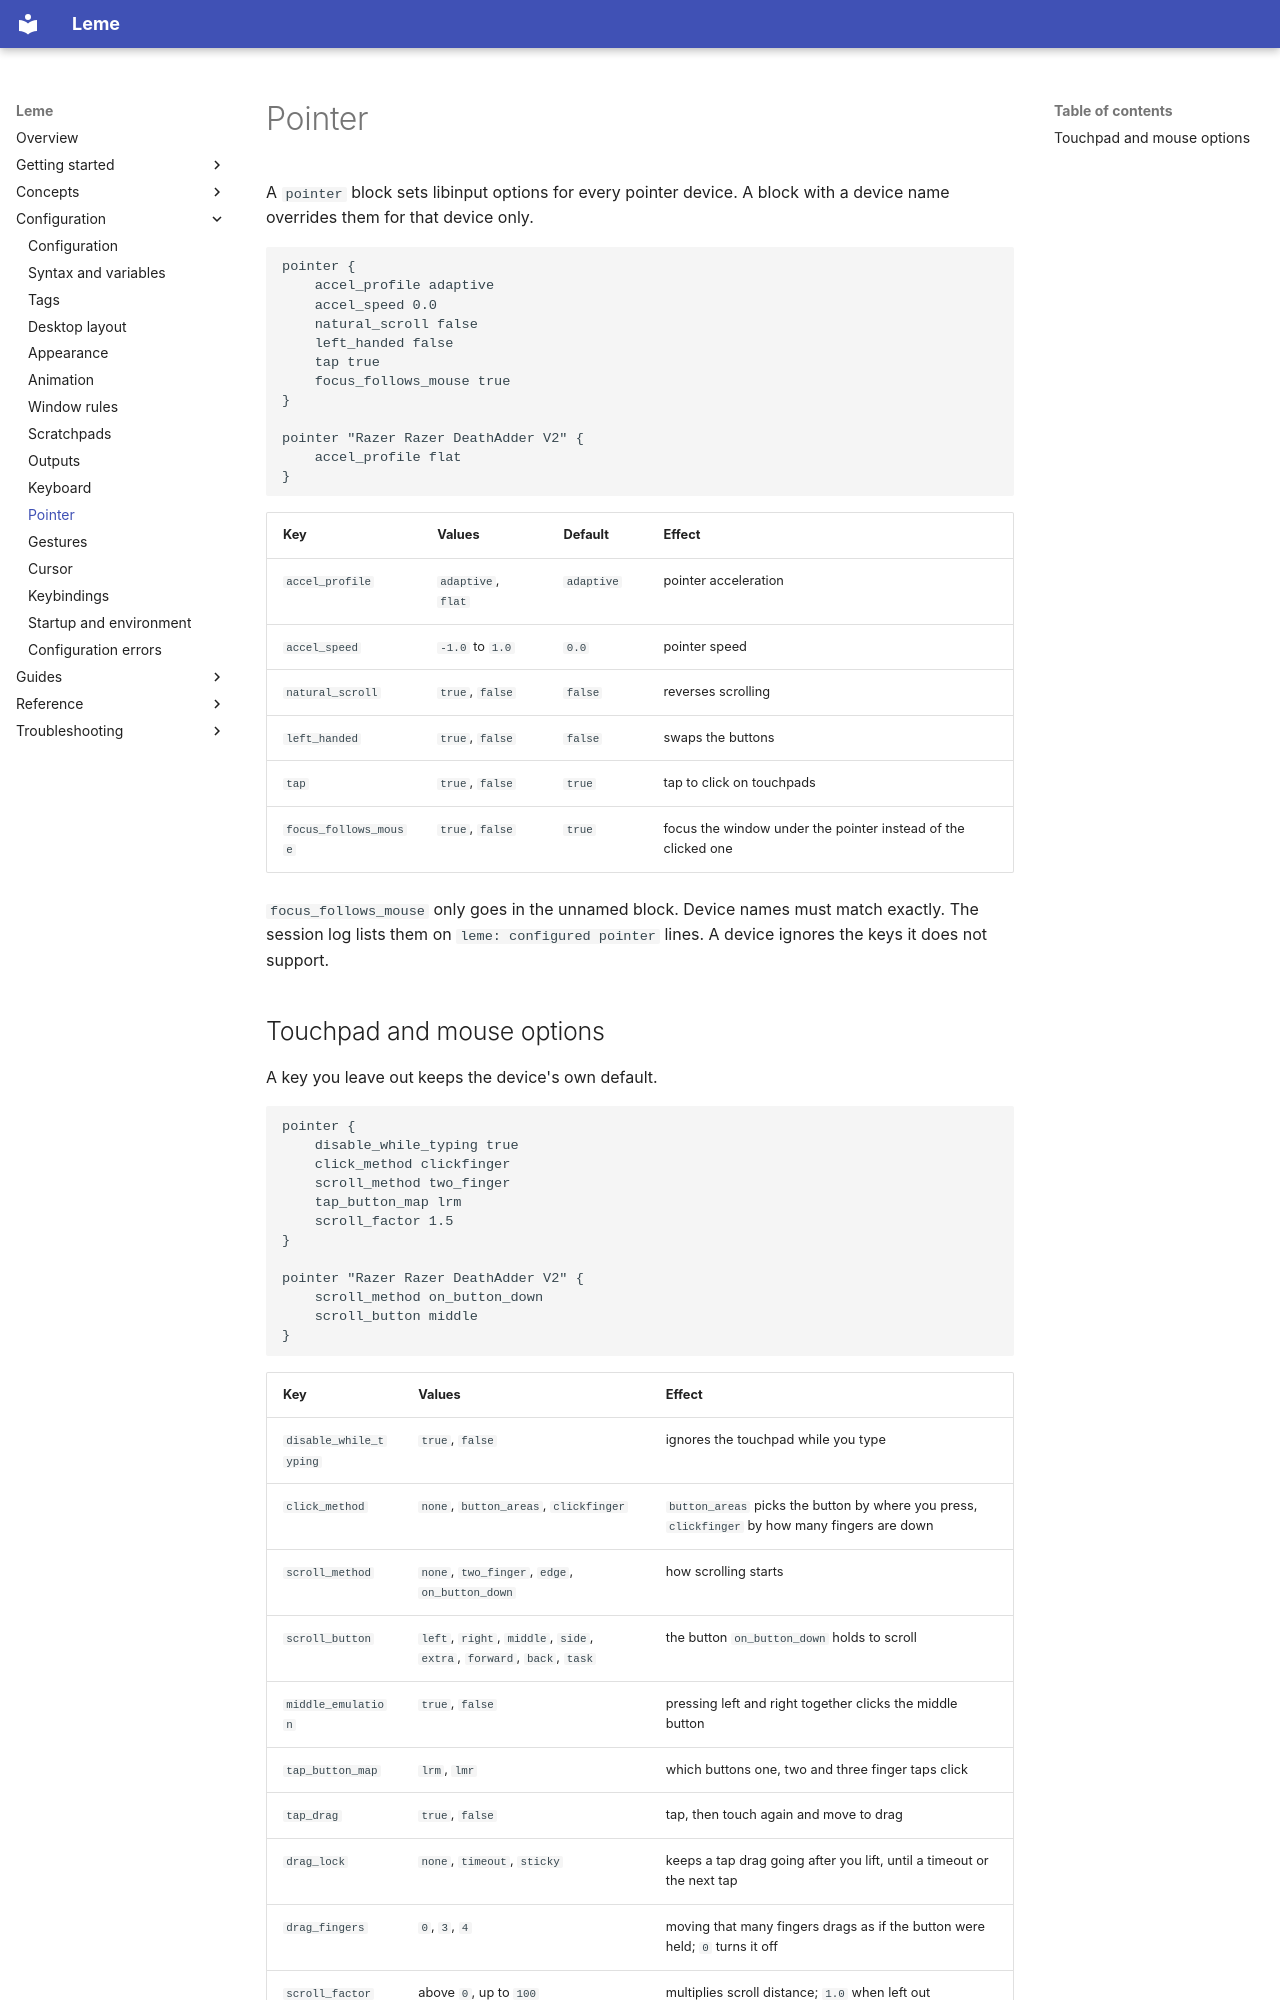

repository: ernestoCruz05/leme · page: configuration/pointer/index.html · generator: mkdocs

# Pointer

A `pointer` block sets libinput options for every pointer device. A block with
a device name overrides them for that device only.

```scfg
pointer {
    accel_profile adaptive
    accel_speed 0.0
    natural_scroll false
    left_handed false
    tap true
    focus_follows_mouse true
}

pointer "Razer Razer DeathAdder V2" {
    accel_profile flat
}
```

| Key | Values | Default | Effect |
| --- | --- | --- | --- |
| `accel_profile` | `adaptive`, `flat` | `adaptive` | pointer acceleration |
| `accel_speed` | `-1.0` to `1.0` | `0.0` | pointer speed |
| `natural_scroll` | `true`, `false` | `false` | reverses scrolling |
| `left_handed` | `true`, `false` | `false` | swaps the buttons |
| `tap` | `true`, `false` | `true` | tap to click on touchpads |
| `focus_follows_mouse` | `true`, `false` | `true` | focus the window under the pointer instead of the clicked one |

`focus_follows_mouse` only goes in the unnamed block. Device names must match
exactly. The session log lists them on `leme: configured pointer` lines. A
device ignores the keys it does not support.
